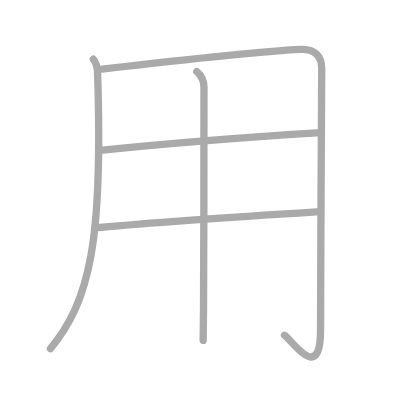
t = 0.00 s
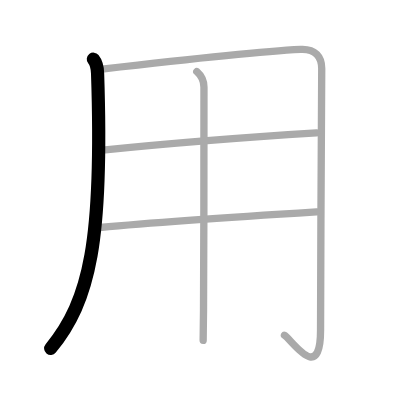
t = 1.00 s
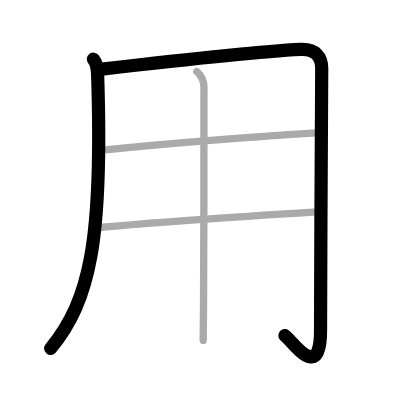
t = 2.00 s
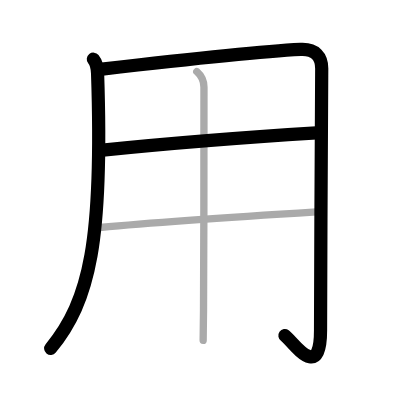
t = 3.00 s
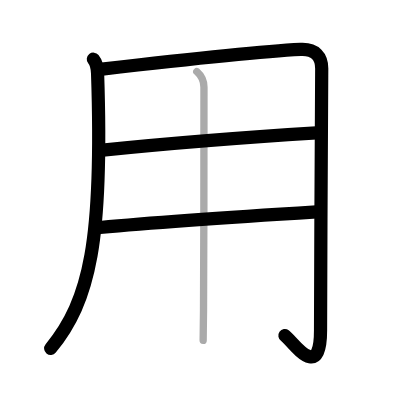
t = 4.00 s
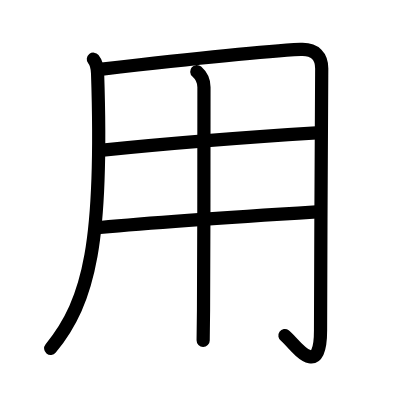
t = 5.00 s

The animated SVG that drew these frames (rendered in a browser with its animation timeline set to each time). Animation: 5 SMIL elements (animate=5); one cycle of 5.00 s.

<?xml version="1.0" standalone="no"?>
<!DOCTYPE svg PUBLIC "-//W3C//DTD SVG 1.1//EN"   "http://www.w3.org/Graphics/SVG/1.1/DTD/svg11.dtd">
<svg width="400px" height="400px"  version="1.1" xmlns="http://www.w3.org/2000/svg">
  <defs>
    <marker id="Triangle" viewBox="0 0 10 10" refX="0" refY="5" markerUnits="strokeWidth" markerWidth="3" style="stroke-opacity:0%;fill:#aaaaaa;" markerHeight="2" orient="auto">
      <path d="M 0 0 L 10 5 L 0 10 z" />
    </marker>
    
    <marker id="Arrow" viewBox="0 0 10 10" refX="5" refY="5" markerUnits="strokeWidth" markerWidth="1.8" style="stroke-opacity:0%;fill:#770000;" markerHeight="2" orient="auto">
      <path d="M 0 4 L 6 4 L 4 1 L 10 5 L 4 9 L 6 6 L 0 6 z" />
        <circle cx="5" cy="5" r="5" />
      </marker>
    
    <marker id="TriangleRed" viewBox="0 0 10 10" refX="0" refY="5" markerUnits="strokeWidth" markerWidth="3" style="stroke-opacity:0%;fill:#CC0000;" markerHeight="2" orient="auto">
      <path d="M 0 0 L 10 5 L 0 10 z" />
    </marker>
    
    <marker id="ArrowRed" viewBox="0 0 10 10" refX="5" refY="5" markerUnits="strokeWidth" markerWidth="1.8" style="stroke-opacity:0%;fill:#CC0000;" markerHeight="2" orient="auto">
      <path d="M 0 4 L 6 4 L 4 1 L 10 5 L 4 9 L 6 6 L 0 6 z" />
        <circle cx="5" cy="5" r="5" />
      </marker>
    
  </defs>
  
  <path style="fill:#ffffff; fill-opacity:100%; fill-rule:evenodd; stroke-width:0;" d="M 0 0 L 400px 0 L 400px 400px L 0 400px L 0 0" />

  <g transform="scale(3.6697247706422 3.6697247706422)">
<path style="fill:none; fill-opacity:0%; fill-rule:evenodd; stroke:#aaaaaa; stroke-opacity:100%; stroke-width: 1.5pt; stroke-linejoin:round; stroke-linecap:round;" d="M25.44 16.14c0.83 1.04 1.1 2.36 1.15 3.86C28.12 65.5 24.5 82 13.75 95"></path>
<path style="fill:none; fill-opacity:0%; fill-rule:evenodd; stroke:#aaaaaa; stroke-opacity:100%; stroke-width: 1.5pt; stroke-linejoin:round; stroke-linecap:round;" d="M27.8 18.84C43.75 17 71.5 14 81.92 13.47c4.07-0.21 5.75 2.03 5.75 5.18c0 6.1-0.32 50.35-0.32 71.37c0 14.98-8.09 2.23-9.84 1.34"></path>
<path style="fill:none; fill-opacity:0%; fill-rule:evenodd; stroke:#aaaaaa; stroke-opacity:100%; stroke-width: 1.5pt; stroke-linejoin:round; stroke-linecap:round;" d="M27.99 40.91c16.26-1.66 41.51-3.66 58.25-4.7"></path>
<path style="fill:none; fill-opacity:0%; fill-rule:evenodd; stroke:#aaaaaa; stroke-opacity:100%; stroke-width: 1.5pt; stroke-linejoin:round; stroke-linecap:round;" d="M27.25 62c14.88-1.38 43-3.25 59-4.25"></path>
<path style="fill:none; fill-opacity:0%; fill-rule:evenodd; stroke:#aaaaaa; stroke-opacity:100%; stroke-width: 1.5pt; stroke-linejoin:round; stroke-linecap:round;" d="M53.62 19.5c1.13 1 1.96 2.5 1.96 4.25c0 3.66 0 42.87-0.12 60.75c-0.03 4.11-0.06 7.09-0.1 8.25"></path>

<path style="fill:none; fill-opacity:0%; fill-rule:evenodd; stroke:#000000; stroke-opacity:100%; stroke-width: 2.7pt; stroke-linejoin:round; stroke-linecap:round;" d="M25.44 16.14c0.83 1.04 1.1 2.36 1.15 3.86C28.12 65.5 24.5 82 13.75 95" pathLength="100" stroke-dashoffset="100" stroke-dasharray="100 105"><animate id="dashAnim1" attributeName="stroke-dashoffset" from="100" to="0" dur="1s" calcMode="linear" fill="freeze"/></path>
<path style="fill:none; fill-opacity:0%; fill-rule:evenodd; stroke:#000000; stroke-opacity:100%; stroke-width: 2.7pt; stroke-linejoin:round; stroke-linecap:round;" d="M27.8 18.84C43.75 17 71.5 14 81.92 13.47c4.07-0.21 5.75 2.03 5.75 5.18c0 6.1-0.32 50.35-0.32 71.37c0 14.98-8.09 2.23-9.84 1.34" pathLength="100" stroke-dashoffset="100" stroke-dasharray="100 105"><animate id="dashAnim2" attributeName="stroke-dashoffset" from="100" to="0" dur="1s" calcMode="linear" begin="dashAnim1.end" fill="freeze"/></path>
<path style="fill:none; fill-opacity:0%; fill-rule:evenodd; stroke:#000000; stroke-opacity:100%; stroke-width: 2.7pt; stroke-linejoin:round; stroke-linecap:round;" d="M27.99 40.91c16.26-1.66 41.51-3.66 58.25-4.7" pathLength="100" stroke-dashoffset="100" stroke-dasharray="100 105"><animate id="dashAnim3" attributeName="stroke-dashoffset" from="100" to="0" dur="1s" calcMode="linear" begin="dashAnim2.end" fill="freeze"/></path>
<path style="fill:none; fill-opacity:0%; fill-rule:evenodd; stroke:#000000; stroke-opacity:100%; stroke-width: 2.7pt; stroke-linejoin:round; stroke-linecap:round;" d="M27.25 62c14.88-1.38 43-3.25 59-4.25" pathLength="100" stroke-dashoffset="100" stroke-dasharray="100 105"><animate id="dashAnim4" attributeName="stroke-dashoffset" from="100" to="0" dur="1s" calcMode="linear" begin="dashAnim3.end" fill="freeze"/></path>
<path style="fill:none; fill-opacity:0%; fill-rule:evenodd; stroke:#000000; stroke-opacity:100%; stroke-width: 2.7pt; stroke-linejoin:round; stroke-linecap:round;" d="M53.62 19.5c1.13 1 1.96 2.5 1.96 4.25c0 3.66 0 42.87-0.12 60.75c-0.03 4.11-0.06 7.09-0.1 8.25" pathLength="100" stroke-dashoffset="100" stroke-dasharray="100 105"><animate id="dashAnim5" attributeName="stroke-dashoffset" from="100" to="0" dur="1s" calcMode="linear" begin="dashAnim4.end" fill="freeze"/></path>

</g>

</svg>  
          
